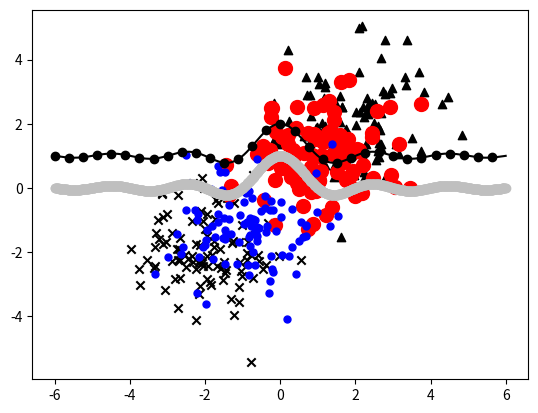

Generate this figure with matplotlib:
import matplotlib.pyplot as plt
import numpy as np
a = np.random.standard_normal((100, 2))
a += np.array((-2, -2)) # Center
b = np.random.standard_normal((100, 2))
b += np.array((2, 2)) # Center
plt.scatter(a[:,0], a[:,1], color = 'k', marker = 'x')
plt.scatter(b[:,0], b[:,1], color = 'k', marker = '^')
plt.show()
print('#',50*"-")

X = np.linspace(-6, 6, 1024)
Y1 = np.sinc(X)
Y2 = np.sinc(X) + 1
plt.plot(X, Y1, marker = 'o', color = '.75')
plt.plot(X, Y2, marker = 'o', color = 'k', markevery = 32)
plt.show()

a = np.random.standard_normal((100, 2))
a += np.array((-1, -1))
b = np.random.standard_normal((100, 2))
b += np.array((1, 1))
plt.scatter(b[:,0], b[:,1], c = 'r', s = 100)
plt.scatter(a[:,0], a[:,1], c = 'b', s = 25)
plt.show()
print('#',50*"-")